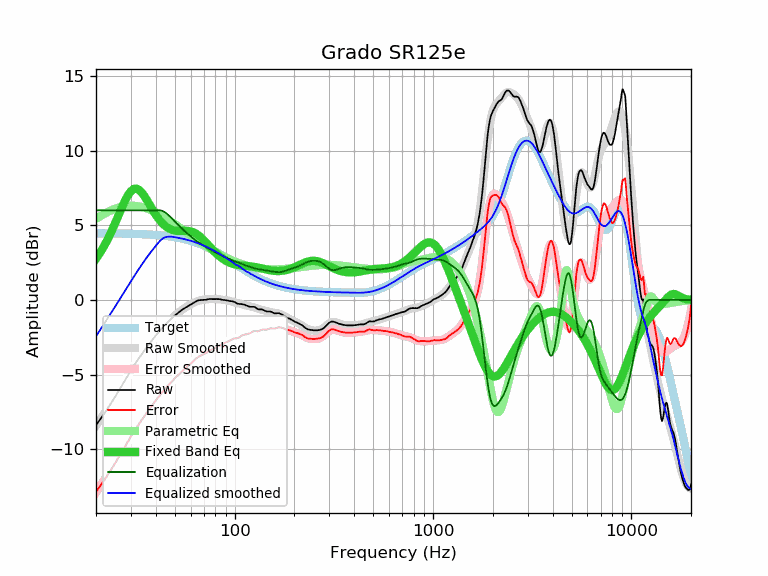

Values plotted in this chart, from the file beside it:
frequency, raw, error, smoothed, error_smoothed, equalization, parametric_eq, equalized_raw, equalized_smoothed, target
20, -8.39, -12.85, -8.43, -12.89, 6.00, 2.76, -2.39, -2.43, 4.46
21, -8.00, -12.45, -8.01, -12.47, 6.00, 3.17, -2.00, -2.01, 4.46
22, -7.62, -12.07, -7.60, -12.05, 6.00, 3.62, -1.62, -1.60, 4.46
23, -7.23, -11.68, -7.20, -11.65, 6.00, 4.10, -1.23, -1.20, 4.45
24, -6.85, -11.30, -6.81, -11.26, 6.00, 4.62, -0.85, -0.81, 4.45
25, -6.48, -10.92, -6.43, -10.88, 6.00, 5.15, -0.48, -0.43, 4.45
26, -6.10, -10.54, -6.07, -10.52, 6.00, 5.68, -0.10, -0.07, 4.45
27, -5.74, -10.18, -5.72, -10.16, 6.00, 6.19, 0.26, 0.28, 4.44
28, -5.39, -9.82, -5.38, -9.82, 6.00, 6.65, 0.61, 0.62, 4.44
29, -5.05, -9.48, -5.06, -9.49, 6.00, 7.02, 0.95, 0.94, 4.43
30, -4.73, -9.15, -4.75, -9.17, 6.00, 7.29, 1.27, 1.25, 4.43
31, -4.41, -8.83, -4.45, -8.87, 6.00, 7.43, 1.59, 1.55, 4.42
32, -4.14, -8.55, -4.16, -8.58, 6.00, 7.45, 1.86, 1.84, 4.42
33, -3.88, -8.29, -3.90, -8.31, 6.00, 7.36, 2.12, 2.10, 4.41
34, -3.64, -8.04, -3.64, -8.04, 6.00, 7.19, 2.36, 2.36, 4.40
35, -3.40, -7.79, -3.40, -7.80, 6.00, 6.97, 2.60, 2.60, 4.40
36, -3.18, -7.56, -3.17, -7.56, 6.00, 6.71, 2.82, 2.83, 4.39
37, -2.97, -7.35, -2.96, -7.34, 6.00, 6.45, 3.03, 3.04, 4.38
38, -2.77, -7.14, -2.75, -7.12, 6.00, 6.18, 3.23, 3.25, 4.37
39, -2.57, -6.93, -2.56, -6.92, 6.00, 5.93, 3.43, 3.44, 4.36
40, -2.39, -6.74, -2.38, -6.73, 6.00, 5.71, 3.61, 3.62, 4.35
41, -2.22, -6.55, -2.21, -6.55, 6.00, 5.50, 3.78, 3.79, 4.34
42, -2.05, -6.37, -2.05, -6.38, 6.00, 5.32, 3.95, 3.95, 4.33
43, -1.90, -6.21, -1.90, -6.21, 5.97, 5.16, 4.08, 4.08, 4.31
44, -1.76, -6.06, -1.75, -6.05, 5.91, 5.03, 4.16, 4.16, 4.30
45, -1.62, -5.90, -1.62, -5.90, 5.82, 4.92, 4.21, 4.21, 4.28
46, -1.49, -5.76, -1.49, -5.76, 5.72, 4.83, 4.23, 4.23, 4.27
47, -1.37, -5.62, -1.36, -5.62, 5.61, 4.76, 4.24, 4.24, 4.25
48, -1.25, -5.48, -1.25, -5.49, 5.49, 4.71, 4.24, 4.24, 4.24
49, -1.15, -5.36, -1.14, -5.36, 5.36, 4.67, 4.21, 4.22, 4.22
50, -1.04, -5.24, -1.04, -5.24, 5.24, 4.64, 4.20, 4.20, 4.20
51, -0.95, -5.13, -0.95, -5.12, 5.12, 4.63, 4.18, 4.18, 4.18
52, -0.86, -5.01, -0.86, -5.01, 5.01, 4.62, 4.16, 4.16, 4.16
53, -0.77, -4.90, -0.77, -4.91, 4.91, 4.62, 4.14, 4.14, 4.14
54, -0.69, -4.80, -0.69, -4.81, 4.81, 4.62, 4.12, 4.11, 4.11
55, -0.62, -4.71, -0.62, -4.71, 4.71, 4.62, 4.09, 4.09, 4.09
56, -0.56, -4.62, -0.55, -4.61, 4.61, 4.62, 4.06, 4.07, 4.07
57, -0.49, -4.53, -0.48, -4.52, 4.52, 4.62, 4.03, 4.04, 4.04
58, -0.43, -4.44, -0.41, -4.43, 4.43, 4.62, 4.00, 4.01, 4.02
59, -0.37, -4.35, -0.35, -4.34, 4.34, 4.61, 3.98, 3.99, 3.99
60, -0.32, -4.28, -0.30, -4.26, 4.26, 4.59, 3.94, 3.96, 3.96
61, -0.26, -4.19, -0.25, -4.18, 4.18, 4.56, 3.92, 3.93, 3.93
62, -0.21, -4.11, -0.20, -4.10, 4.10, 4.52, 3.89, 3.90, 3.90
63, -0.15, -4.02, -0.15, -4.02, 4.02, 4.48, 3.88, 3.87, 3.87
64, -0.09, -3.93, -0.12, -3.95, 3.95, 4.43, 3.87, 3.84, 3.84
65, -0.05, -3.85, -0.08, -3.89, 3.89, 4.37, 3.84, 3.81, 3.81
66, -0.03, -3.80, -0.05, -3.83, 3.83, 4.30, 3.80, 3.77, 3.77
67, -0.02, -3.76, -0.03, -3.77, 3.77, 4.23, 3.75, 3.74, 3.74
68, -0.01, -3.71, -0.01, -3.71, 3.71, 4.15, 3.71, 3.71, 3.71
69, -0.01, -3.68, 0.01, -3.66, 3.66, 4.07, 3.66, 3.67, 3.67
70, 0.00, -3.63, 0.02, -3.61, 3.61, 3.98, 3.62, 3.63, 3.63
71, 0.00, -3.59, 0.03, -3.57, 3.57, 3.90, 3.57, 3.60, 3.60
72, 0.02, -3.54, 0.04, -3.52, 3.52, 3.81, 3.55, 3.56, 3.56
73, 0.03, -3.49, 0.04, -3.48, 3.48, 3.73, 3.51, 3.52, 3.52
74, 0.05, -3.43, 0.05, -3.43, 3.43, 3.64, 3.49, 3.48, 3.48
75, 0.06, -3.38, 0.05, -3.39, 3.39, 3.56, 3.46, 3.45, 3.45
76, 0.06, -3.34, 0.06, -3.35, 3.35, 3.47, 3.41, 3.41, 3.41
77, 0.05, -3.31, 0.06, -3.31, 3.31, 3.39, 3.36, 3.37, 3.37
78, 0.05, -3.27, 0.06, -3.27, 3.27, 3.31, 3.32, 3.33, 3.33
79, 0.05, -3.23, 0.06, -3.23, 3.23, 3.24, 3.28, 3.29, 3.29
... 553 more rows
